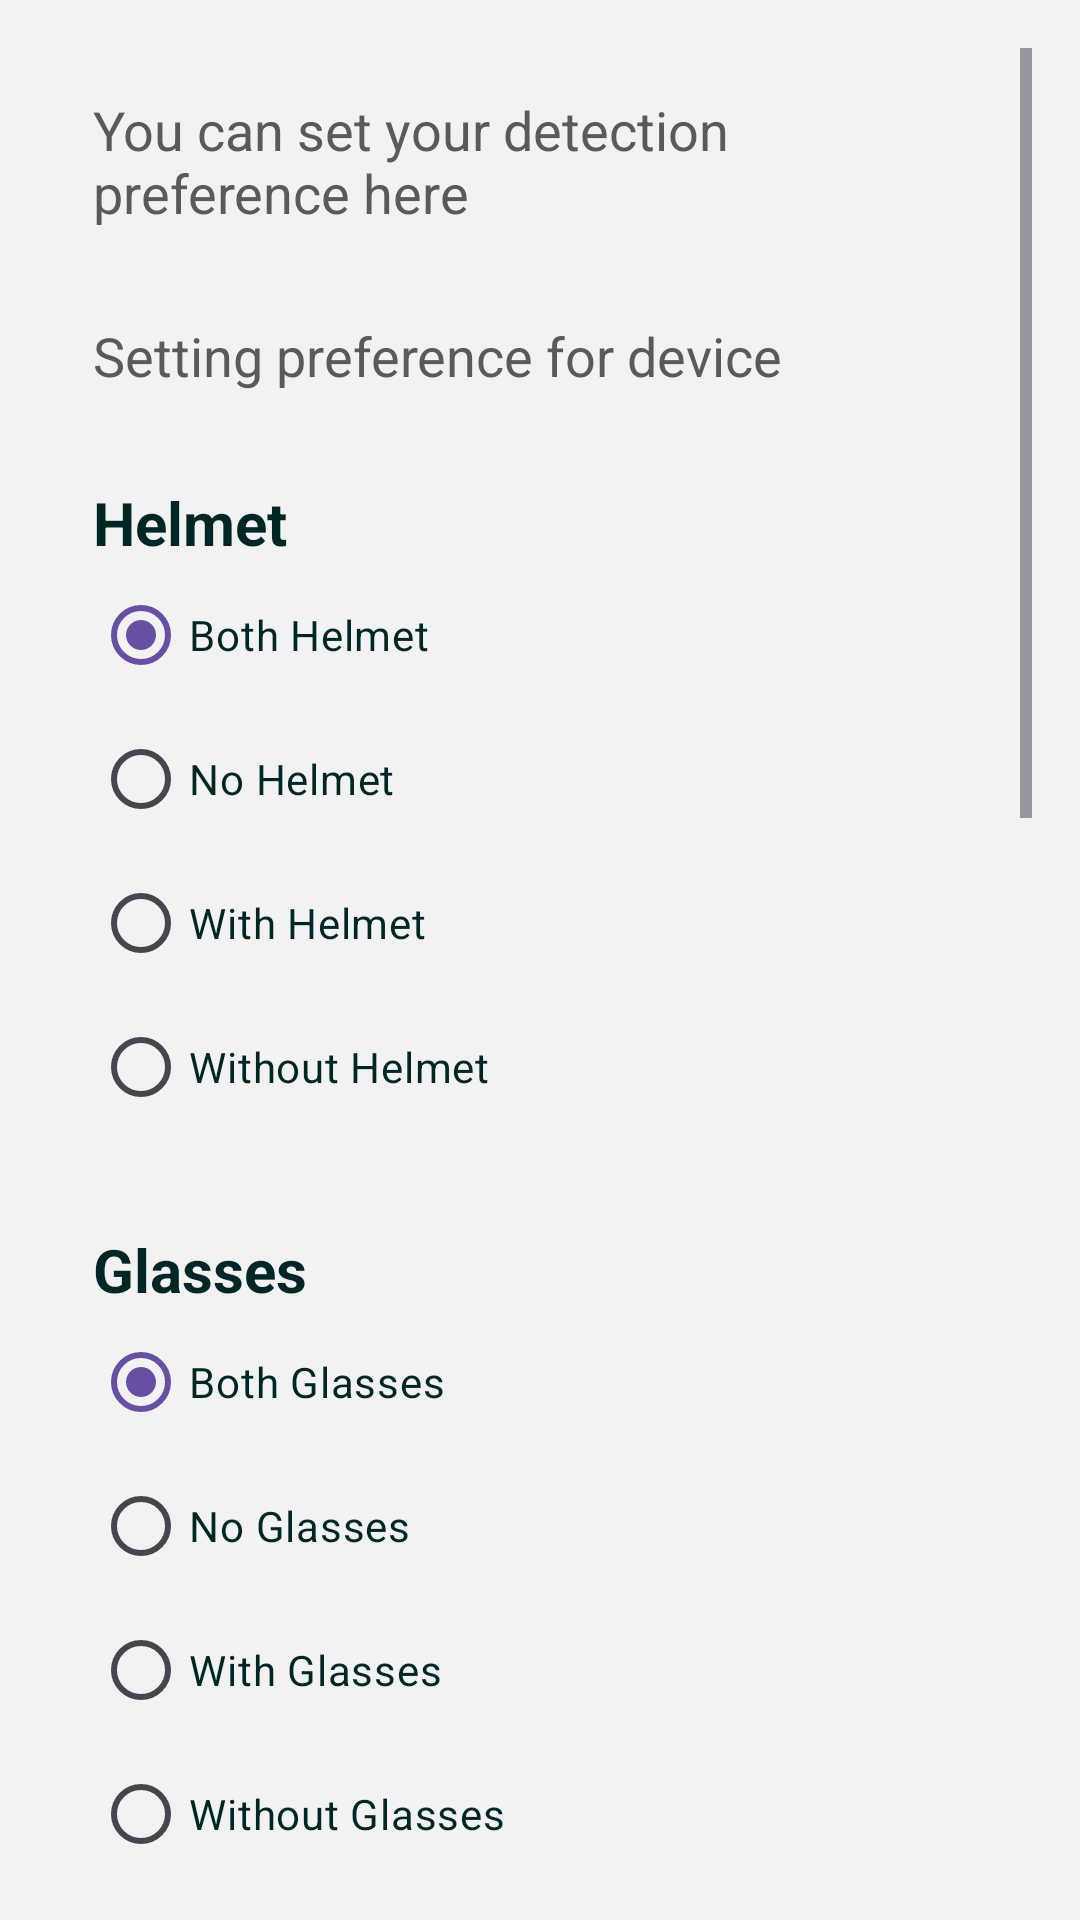

Write the Android layout XML for this screen, with the resource values it uses.
<!-- AndroidManifest.xml: application theme Theme.SafetyMonitoringApp -->
<!-- res/layout/fragment_preference.xml -->
<?xml version="1.0" encoding="utf-8"?>
<LinearLayout
    xmlns:android="http://schemas.android.com/apk/res/android"
    xmlns:tools="http://schemas.android.com/tools"
    xmlns:app="http://schemas.android.com/apk/res-auto"
    android:layout_width="match_parent"
    android:layout_height="match_parent"
    android:orientation="vertical"
    android:background="@color/fragment_bg"
    tools:context=".home.detection.PreferenceFragment">

    <ScrollView
        android:layout_width="match_parent"
        android:layout_height="match_parent"
        android:padding="16dp">

        <LinearLayout
            android:layout_width="match_parent"
            android:layout_height="wrap_content"
            android:orientation="vertical">

            <TextView
                android:layout_width="match_parent"
                android:layout_height="wrap_content"
                android:text="You can set your detection preference here"
                android:textColor="@color/dark_gray"
                android:textSize="18sp"
                android:padding="15dp"/>
            <TextView
                android:id="@+id/preferenceTitle"
                android:layout_width="match_parent"
                android:layout_height="wrap_content"
                android:text="Setting preference for device"
                android:textColor="@color/dark_gray"
                android:textSize="18sp"
                android:padding="15dp"/>

            <RadioGroup
                android:id="@+id/helmetGroup"
                android:layout_width="match_parent"
                android:layout_height="wrap_content"
                android:padding="15dp">

                <TextView
                    android:id="@+id/helmetTitle"
                    android:layout_width="match_parent"
                    android:layout_height="wrap_content"
                    android:text="Helmet"
                    android:textColor="@color/warm_black"
                    android:textStyle="bold"
                    android:textSize="20sp"/>

                <RadioButton
                    android:id="@+id/bothHelmet"
                    android:layout_width="wrap_content"
                    android:layout_height="wrap_content"
                    android:text="Both Helmet"
                    android:textColor="@color/warm_black"
                    android:checked="true"/>

                <RadioButton
                    android:id="@+id/noHelmet"
                    android:layout_width="wrap_content"
                    android:layout_height="wrap_content"
                    android:text="No Helmet"
                    android:textColor="@color/warm_black"/>

                <RadioButton
                    android:id="@+id/withHelmet"
                    android:layout_width="wrap_content"
                    android:layout_height="wrap_content"
                    android:text="With Helmet"
                    android:textColor="@color/warm_black"/>
                <RadioButton
                    android:id="@+id/withoutHelmet"
                    android:layout_width="wrap_content"
                    android:layout_height="wrap_content"
                    android:text="Without Helmet"
                    android:textColor="@color/warm_black"/>
            </RadioGroup>
            <RadioGroup
                android:id="@+id/glassesGroup"
                android:layout_width="match_parent"
                android:layout_height="wrap_content"
                android:padding="15dp">

                <TextView
                    android:id="@+id/glassesTitle"
                    android:layout_width="match_parent"
                    android:layout_height="wrap_content"
                    android:text="Glasses"
                    android:textColor="@color/warm_black"
                    android:textStyle="bold"
                    android:textSize="20sp"/>

                <RadioButton
                    android:id="@+id/bothGlasses"
                    android:layout_width="wrap_content"
                    android:layout_height="wrap_content"
                    android:text="Both Glasses"
                    android:textColor="@color/warm_black"
                    android:checked="true"/>

                <RadioButton
                    android:id="@+id/noGlasses"
                    android:layout_width="wrap_content"
                    android:layout_height="wrap_content"
                    android:text="No Glasses"
                    android:textColor="@color/warm_black"/>

                <RadioButton
                    android:id="@+id/withGlasses"
                    android:layout_width="wrap_content"
                    android:layout_height="wrap_content"
                    android:text="With Glasses"
                    android:textColor="@color/warm_black"/>
                <RadioButton
                    android:id="@+id/withoutGlasses"
                    android:layout_width="wrap_content"
                    android:layout_height="wrap_content"
                    android:text="Without Glasses"
                    android:textColor="@color/warm_black"/>
            </RadioGroup>
            <RadioGroup
                android:id="@+id/vestGroup"
                android:layout_width="match_parent"
                android:layout_height="wrap_content"
                android:padding="15dp">

                <TextView
                    android:id="@+id/vestTitle"
                    android:layout_width="match_parent"
                    android:layout_height="wrap_content"
                    android:text="Vest"
                    android:textColor="@color/warm_black"
                    android:textStyle="bold"
                    android:textSize="20sp"/>

                <RadioButton
                    android:id="@+id/bothVest"
                    android:layout_width="wrap_content"
                    android:layout_height="wrap_content"
                    android:text="Both Vest"
                    android:textColor="@color/warm_black"
                    android:checked="true"/>

                <RadioButton
                    android:id="@+id/noVest"
                    android:layout_width="wrap_content"
                    android:layout_height="wrap_content"
                    android:text="No Vest"
                    android:textColor="@color/warm_black"/>

                <RadioButton
                    android:id="@+id/withVest"
                    android:layout_width="wrap_content"
                    android:layout_height="wrap_content"
                    android:text="With Vest"
                    android:textColor="@color/warm_black"/>
                <RadioButton
                    android:id="@+id/withoutVest"
                    android:layout_width="wrap_content"
                    android:layout_height="wrap_content"
                    android:text="Without Vest"
                    android:textColor="@color/warm_black"/>
            </RadioGroup>
            <RadioGroup
                android:id="@+id/glovesGroup"
                android:layout_width="match_parent"
                android:layout_height="wrap_content"
                android:padding="15dp">

                <TextView
                    android:id="@+id/glovesTitle"
                    android:layout_width="match_parent"
                    android:layout_height="wrap_content"
                    android:text="Gloves"
                    android:textColor="@color/warm_black"
                    android:textStyle="bold"
                    android:textSize="20sp"/>

                <RadioButton
                    android:id="@+id/bothGloves"
                    android:layout_width="wrap_content"
                    android:layout_height="wrap_content"
                    android:text="Both Gloves"
                    android:textColor="@color/warm_black"
                    android:checked="true"/>

                <RadioButton
                    android:id="@+id/noGloves"
                    android:layout_width="wrap_content"
                    android:layout_height="wrap_content"
                    android:text="No Gloves"
                    android:textColor="@color/warm_black"/>

                <RadioButton
                    android:id="@+id/withGloves"
                    android:layout_width="wrap_content"
                    android:layout_height="wrap_content"
                    android:text="With Gloves"
                    android:textColor="@color/warm_black"/>
                <RadioButton
                    android:id="@+id/withoutGloves"
                    android:layout_width="wrap_content"
                    android:layout_height="wrap_content"
                    android:text="Without Gloves"
                    android:textColor="@color/warm_black"/>
            </RadioGroup>
            <RadioGroup
                android:id="@+id/bootsGroup"
                android:layout_width="match_parent"
                android:layout_height="wrap_content"
                android:padding="15dp">

                <TextView
                    android:id="@+id/bootsTitle"
                    android:layout_width="match_parent"
                    android:layout_height="wrap_content"
                    android:text="Boots"
                    android:textColor="@color/warm_black"
                    android:textStyle="bold"
                    android:textSize="20sp"/>

                <RadioButton
                    android:id="@+id/bothBoots"
                    android:layout_width="wrap_content"
                    android:layout_height="wrap_content"
                    android:text="Both Boots"
                    android:textColor="@color/warm_black"
                    android:checked="true"/>

                <RadioButton
                    android:id="@+id/noBoots"
                    android:layout_width="wrap_content"
                    android:layout_height="wrap_content"
                    android:text="No Boots"
                    android:textColor="@color/warm_black"/>

                <RadioButton
                    android:id="@+id/withBoots"
                    android:layout_width="wrap_content"
                    android:layout_height="wrap_content"
                    android:text="With Boots"
                    android:textColor="@color/warm_black"/>
                <RadioButton
                    android:id="@+id/withoutBoots"
                    android:layout_width="wrap_content"
                    android:layout_height="wrap_content"
                    android:text="Without Boots"
                    android:textColor="@color/warm_black"/>
            </RadioGroup>

            <com.kusu.loadingbutton.LoadingButton
                android:id="@+id/buttonSetPreferences"
                android:layout_width="match_parent"
                android:layout_height="50dp"
                android:layout_marginTop="24dp"
                android:text="Set Preferences"
                android:textColor="@color/white"
                style="@android:style/Widget.Button"
                android:textStyle="bold"
                android:textSize="25sp"
                android:background="@drawable/button_background"
                app:lb_buttonColor="@color/green"
                app:lb_isShadowEnable="true"
                app:lb_isCircular="true"
                app:lb_loaderColor="@color/white"
                app:lb_shadowColor="@color/warm_black"
                app:lb_shadowHeight="5dp" />

            <TextView
                android:layout_width="match_parent"
                android:layout_height="wrap_content"
                android:layout_marginBottom="32dp"/>

        </LinearLayout>
    </ScrollView>

</LinearLayout>
<!-- resources referenced by this layout -->
<resources>
  <color name="dark_gray">#5a5a5a</color>
  
      //PPE
  <color name="fragment_bg">#F2F2F2</color>
  <color name="green">#068251</color>
  <color name="warm_black">#002626</color>
  <color name="white">#FFFFFFFF</color>
  
      //on boarding colors
  <style name="Theme.SafetyMonitoringApp" parent="Base.Theme.SafetyMonitoringApp">
          <item name="android:statusBarColor">#6dd47e</item>
      </style>
  <style name="Base.Theme.SafetyMonitoringApp" parent="Theme.Material3.DayNight.NoActionBar">
          
          
      </style>
</resources>
